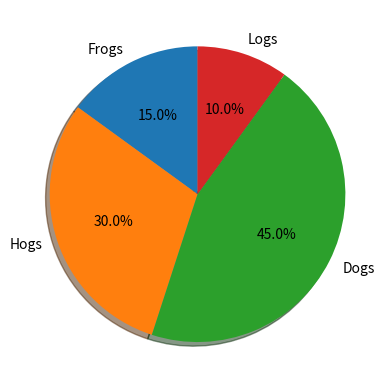

Recreate this plot in Python.
import matplotlib.pyplot as plt

labels = 'Frogs', 'Hogs', 'Dogs', 'Logs'
sizes = [15, 30, 45, 10]
explode = (0, 0.0, 0, 0)  # only "explode" the 2nd slice (i.e. 'Hogs')

fig, ax = plt.subplots()
ax.pie(sizes, explode=explode, labels=labels, autopct='%1.1f%%',
        shadow=True, startangle=90)
